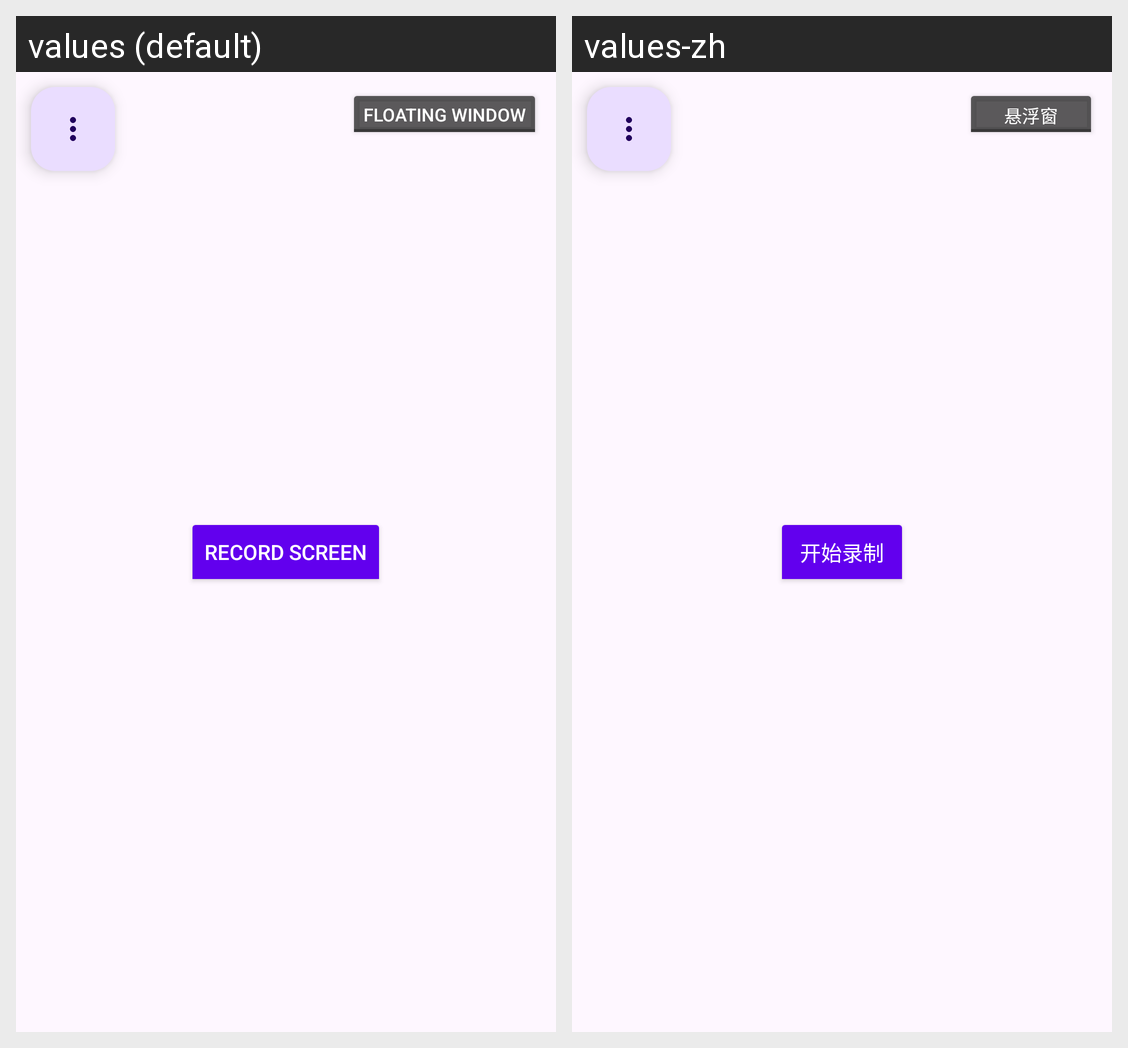

Translations of the strings shown on this Android screen, per locale in the grid:
Android screen res/layout/activity_main.xml rendered under 2 locales, left to right: values (default), values-zh. Device: Nexus 5 (rendered at 1080×1920; each locale shown at half size, 540×960, under a caption strip naming it); theme Theme.Mcbtm.NoActionBar.
Strings drawn on this screen, with the default value and each locale's value (text and hints the layout hard-codes, and strings that could not be matched under every locale, appear in the picture but are not listed):

floating_toggle
  values: Floating Window
  values-zh: 悬浮窗

record_screen
  values: Record screen
  values-zh: 开始录制
